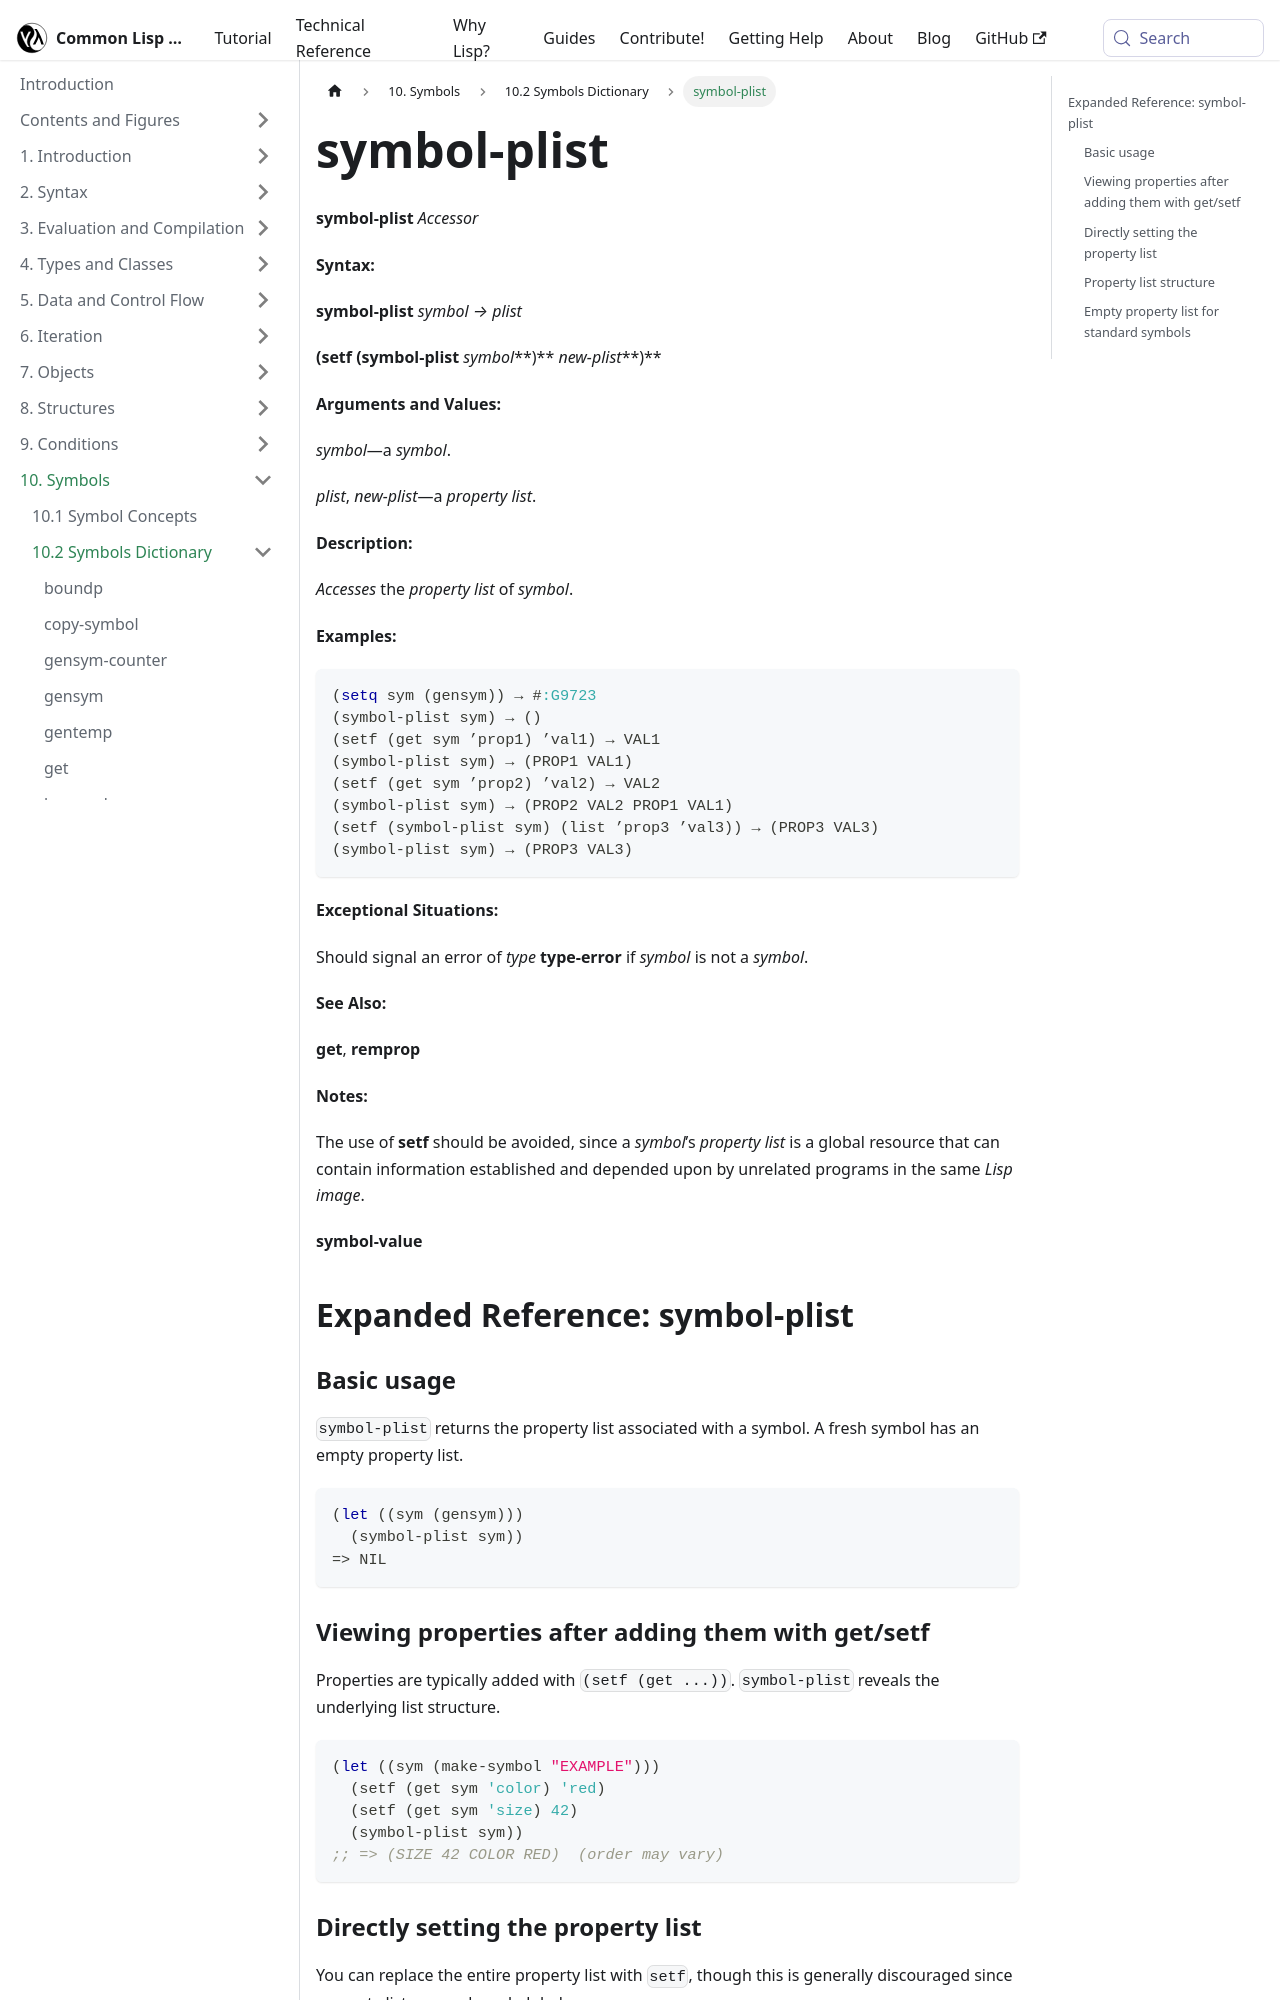

repository: lisp-docs/cl-language-reference · page: chap-10/ba-c-dictionary/symbol-plist_accessor.html · generator: docusaurus

---
title: "symbol-plist"
---

# symbol-plist

import SymbolPlistAccessor from './_symbol-plist_accessor.md';

<SymbolPlistAccessor />

## Expanded Reference: symbol-plist

### Basic usage

`symbol-plist` returns the property list associated with a symbol. A fresh symbol has an empty property list.

```lisp
(let ((sym (gensym)))
  (symbol-plist sym))
=> NIL
```

### Viewing properties after adding them with get/setf

Properties are typically added with `(setf (get ...))`. `symbol-plist` reveals the underlying list structure.

```lisp
(let ((sym (make-symbol "EXAMPLE")))
  (setf (get sym 'color) 'red)
  (setf (get sym 'size) 42)
  (symbol-plist sym))
;; => (SIZE 42 COLOR RED)  (order may vary)
```
